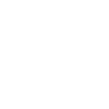
t = 0.00 s
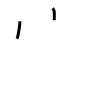
t = 2.00 s
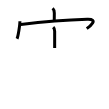
t = 4.00 s
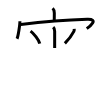
t = 6.00 s
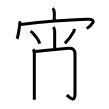
t = 8.00 s
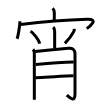
t = 10.00 s

The animated SVG that drew these frames (rendered in a browser with its animation timeline set to each time). Animation: 10 SMIL elements (animate=10); one cycle of 10.00 s.

<svg width="109px" height="109px" viewBox="0 0 px 109px" xmlns="http://www.w3.org/2000/svg" xmlns:xlink="http://www.w3.org/1999/xlink" xml:space="preserve" version="1.1"  baseProfile="full">
<path d="M52.65,8.25c1.11,1.11,1.67,2.75,1.67,4.77c0,4.1-0.06,4.87-0.06,7.23" style="fill:none;stroke:black;stroke-width:3;opacity:0">
  <animate attributeType="CSS" attributeName="opacity" from="0" to="1" begin="0s" dur="1s" repeatCount="Indefinite" fill="freeze" />
</path>
<path d="M19.91,21.13c0,3.74-1.74,15.12-2.91,17.62" style="fill:none;stroke:black;stroke-width:3;opacity:0">
  <animate attributeType="CSS" attributeName="opacity" from="0" to="1" begin="1s" dur="1s" repeatCount="Indefinite" fill="freeze" />
</path>
<path d="M20.74,24.49C43.25,21.88,72,19.88,87.2,19.34c12.06-0.43,2.55,7.16-0.45,9.28" style="fill:none;stroke:black;stroke-width:3;opacity:0">
  <animate attributeType="CSS" attributeName="opacity" from="0" to="1" begin="2s" dur="1s" repeatCount="Indefinite" fill="freeze" />
</path>
<path d="M53.19,27.12c0.97,0.97,1.47,2.51,1.47,4.06c0,9.83,0,14.4,0,16.93" style="fill:none;stroke:black;stroke-width:3;opacity:0">
  <animate attributeType="CSS" attributeName="opacity" from="0" to="1" begin="3s" dur="1s" repeatCount="Indefinite" fill="freeze" />
</path>
<path d="M30.56,31.14c3.24,2.27,8.38,8.88,9.19,12.41" style="fill:none;stroke:black;stroke-width:3;opacity:0">
  <animate attributeType="CSS" attributeName="opacity" from="0" to="1" begin="4s" dur="1s" repeatCount="Indefinite" fill="freeze" />
</path>
<path d="M74.21,28.85c0.08,0.86,0.06,1.73-0.34,2.49c-1.99,3.78-3.54,6.58-9.01,12.03" style="fill:none;stroke:black;stroke-width:3;opacity:0">
  <animate attributeType="CSS" attributeName="opacity" from="0" to="1" begin="5s" dur="1s" repeatCount="Indefinite" fill="freeze" />
</path>
<path d="M33,49.43c0.97,0.97,1.32,2.45,1.32,3.72c0,0.61,0.01,26.95,0.01,39.85c0,3.45,0,5.93,0,6.72" style="fill:none;stroke:black;stroke-width:3;opacity:0">
  <animate attributeType="CSS" attributeName="opacity" from="0" to="1" begin="6s" dur="1s" repeatCount="Indefinite" fill="freeze" />
</path>
<path d="M35.15,51.42c2.85-0.22,26.92-2.44,33.24-3.07c4.19-0.42,6.61,1.21,6.61,5.52c-0.02,10.44,0,20.77,0,40.25c0,9.23-6.12,2.88-8.23,0.92" style="fill:none;stroke:black;stroke-width:3;opacity:0">
  <animate attributeType="CSS" attributeName="opacity" from="0" to="1" begin="7s" dur="1s" repeatCount="Indefinite" fill="freeze" />
</path>
<path d="M35.9,64.56c12.6-1.06,25.98-2.06,37.79-2.47" style="fill:none;stroke:black;stroke-width:3;opacity:0">
  <animate attributeType="CSS" attributeName="opacity" from="0" to="1" begin="8s" dur="1s" repeatCount="Indefinite" fill="freeze" />
</path>
<path d="M35.36,77.68c8.59-0.69,28.2-1.6,38.14-2.05" style="fill:none;stroke:black;stroke-width:3;opacity:0">
  <animate attributeType="CSS" attributeName="opacity" from="0" to="1" begin="9s" dur="1s" repeatCount="Indefinite" fill="freeze" />
</path>
</svg>
